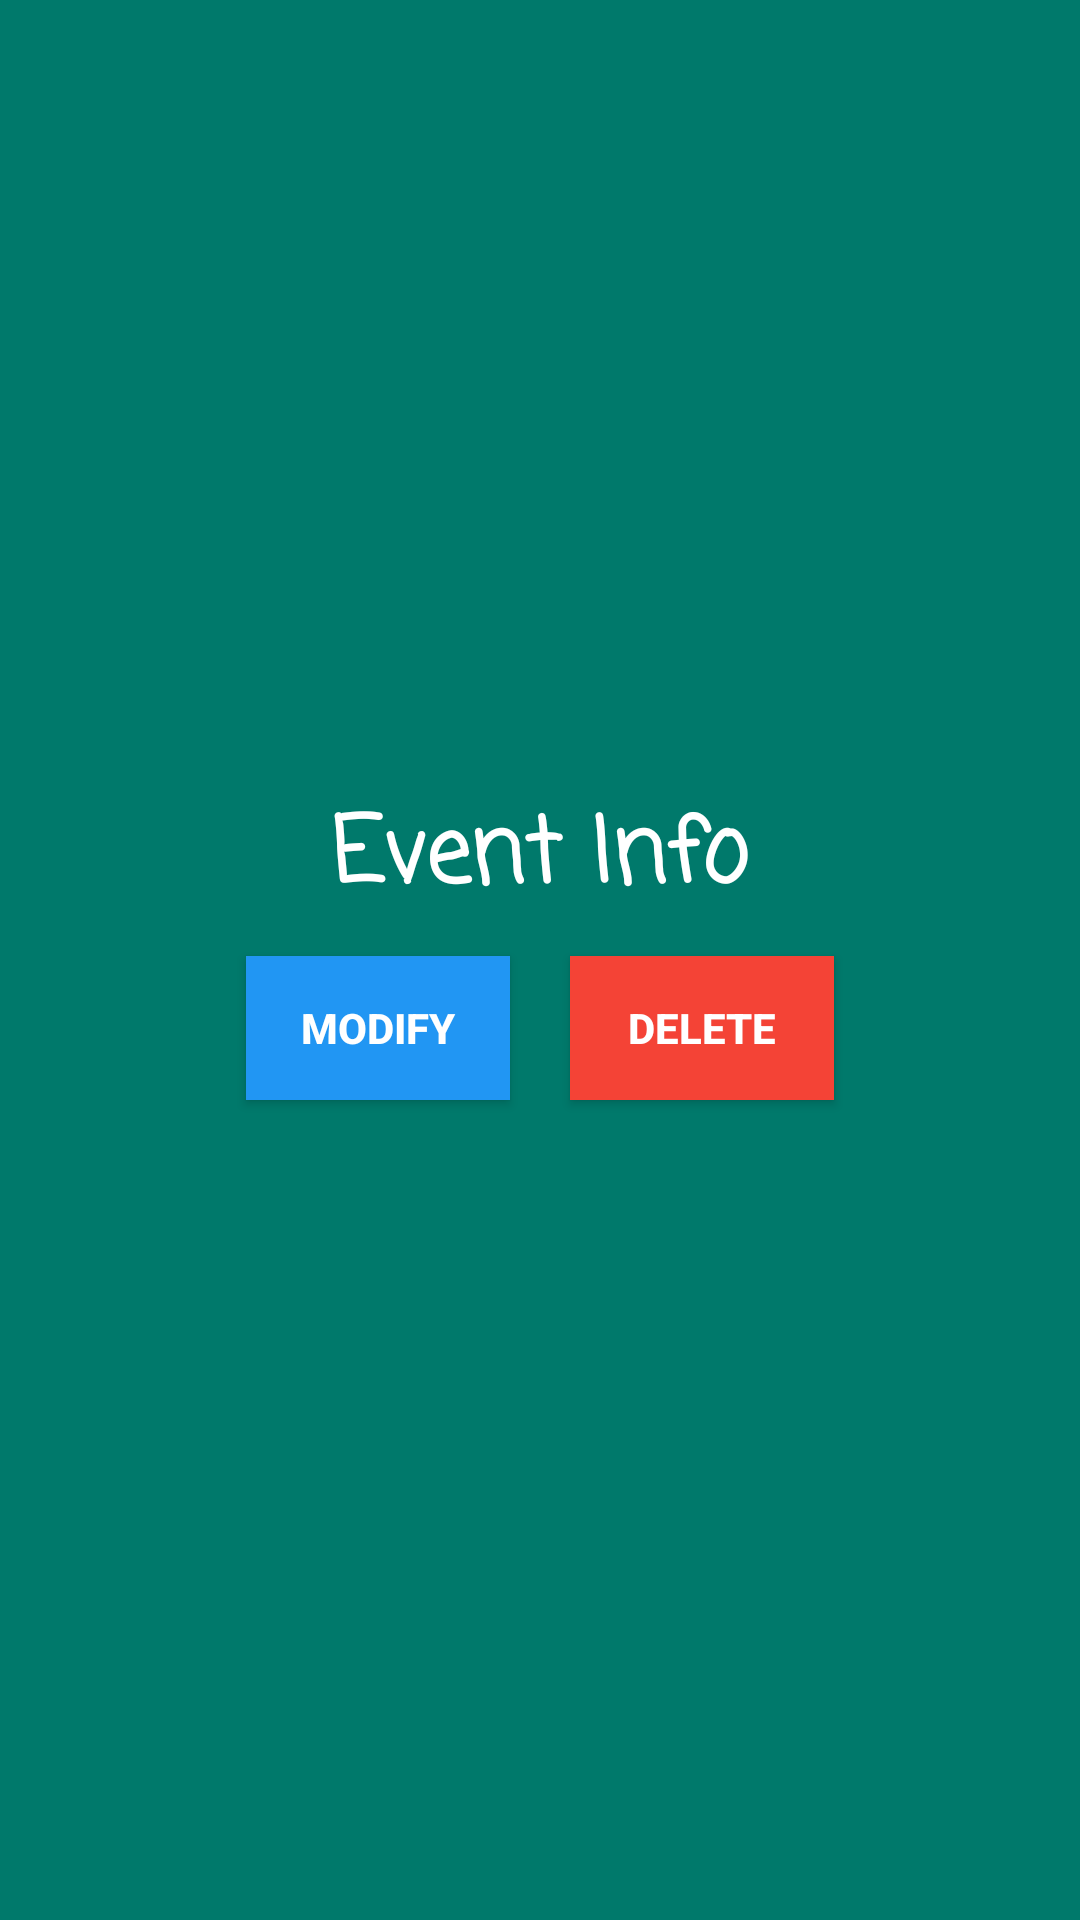

Reconstruct the res/layout file that produces this screen, plus the resources it refers to.
<!-- AndroidManifest.xml: application theme AppTheme -->
<!-- res/layout/popup.xml -->
<?xml version="1.0" encoding="utf-8"?>
<LinearLayout xmlns:android="http://schemas.android.com/apk/res/android"
    android:layout_width="match_parent"
    android:layout_height="match_parent"
    android:background="#00796B"
    android:gravity="center"
    android:orientation="vertical"
    android:padding="10dp">

    <LinearLayout
        android:layout_width="wrap_content"
        android:layout_height="wrap_content"
        android:orientation="horizontal">

        <TextView
            android:id="@+id/popUpTextView"
            android:layout_width="wrap_content"
            android:layout_height="wrap_content"
            android:fontFamily="casual"
            android:text="@string/popUpTextView"
            android:textColor="@color/buttonTextColor"
            android:textSize="30sp"
            android:textStyle="bold" />
    </LinearLayout>

    <LinearLayout
        android:layout_width="wrap_content"
        android:layout_height="wrap_content"
        android:orientation="horizontal">

        <Button
            android:id="@+id/modifyButton"
            android:layout_width="wrap_content"
            android:layout_height="wrap_content"
            android:layout_margin="10dp"
            android:layout_weight="1"
            android:background="@color/modifyButtonColor"
            android:padding="5dp"
            android:text="@string/modifyButton"
            android:textColor="@color/buttonTextColor"
            android:textStyle="bold" />

        <Button
            android:id="@+id/deleteButton"
            android:layout_width="wrap_content"
            android:layout_height="wrap_content"
            android:layout_margin="10dp"
            android:layout_weight="1"
            android:background="@color/deleteButtonColor"
            android:padding="5dp"
            android:text="@string/deleteButton"
            android:textColor="@color/buttonTextColor"
            android:textStyle="bold" />
    </LinearLayout>

</LinearLayout>
<!-- resources referenced by this layout -->
<resources>
  <color name="buttonTextColor">#ffffff</color>
  <color name="deleteButtonColor">#f44336</color>
  <color name="modifyButtonColor">#2196F3</color>
  <string name="deleteButton">Delete</string>
  <string name="modifyButton">Modify</string>
  <string name="popUpTextView">Event Info</string>
  <style name="AppTheme" parent="Theme.AppCompat.DayNight.DarkActionBar">
          
          <item name="colorPrimary">#B2DFDB</item>
          <item name="colorPrimaryDark">#00796B</item>
          <item name="colorAccent">#00BCD4</item>
      </style>
</resources>
